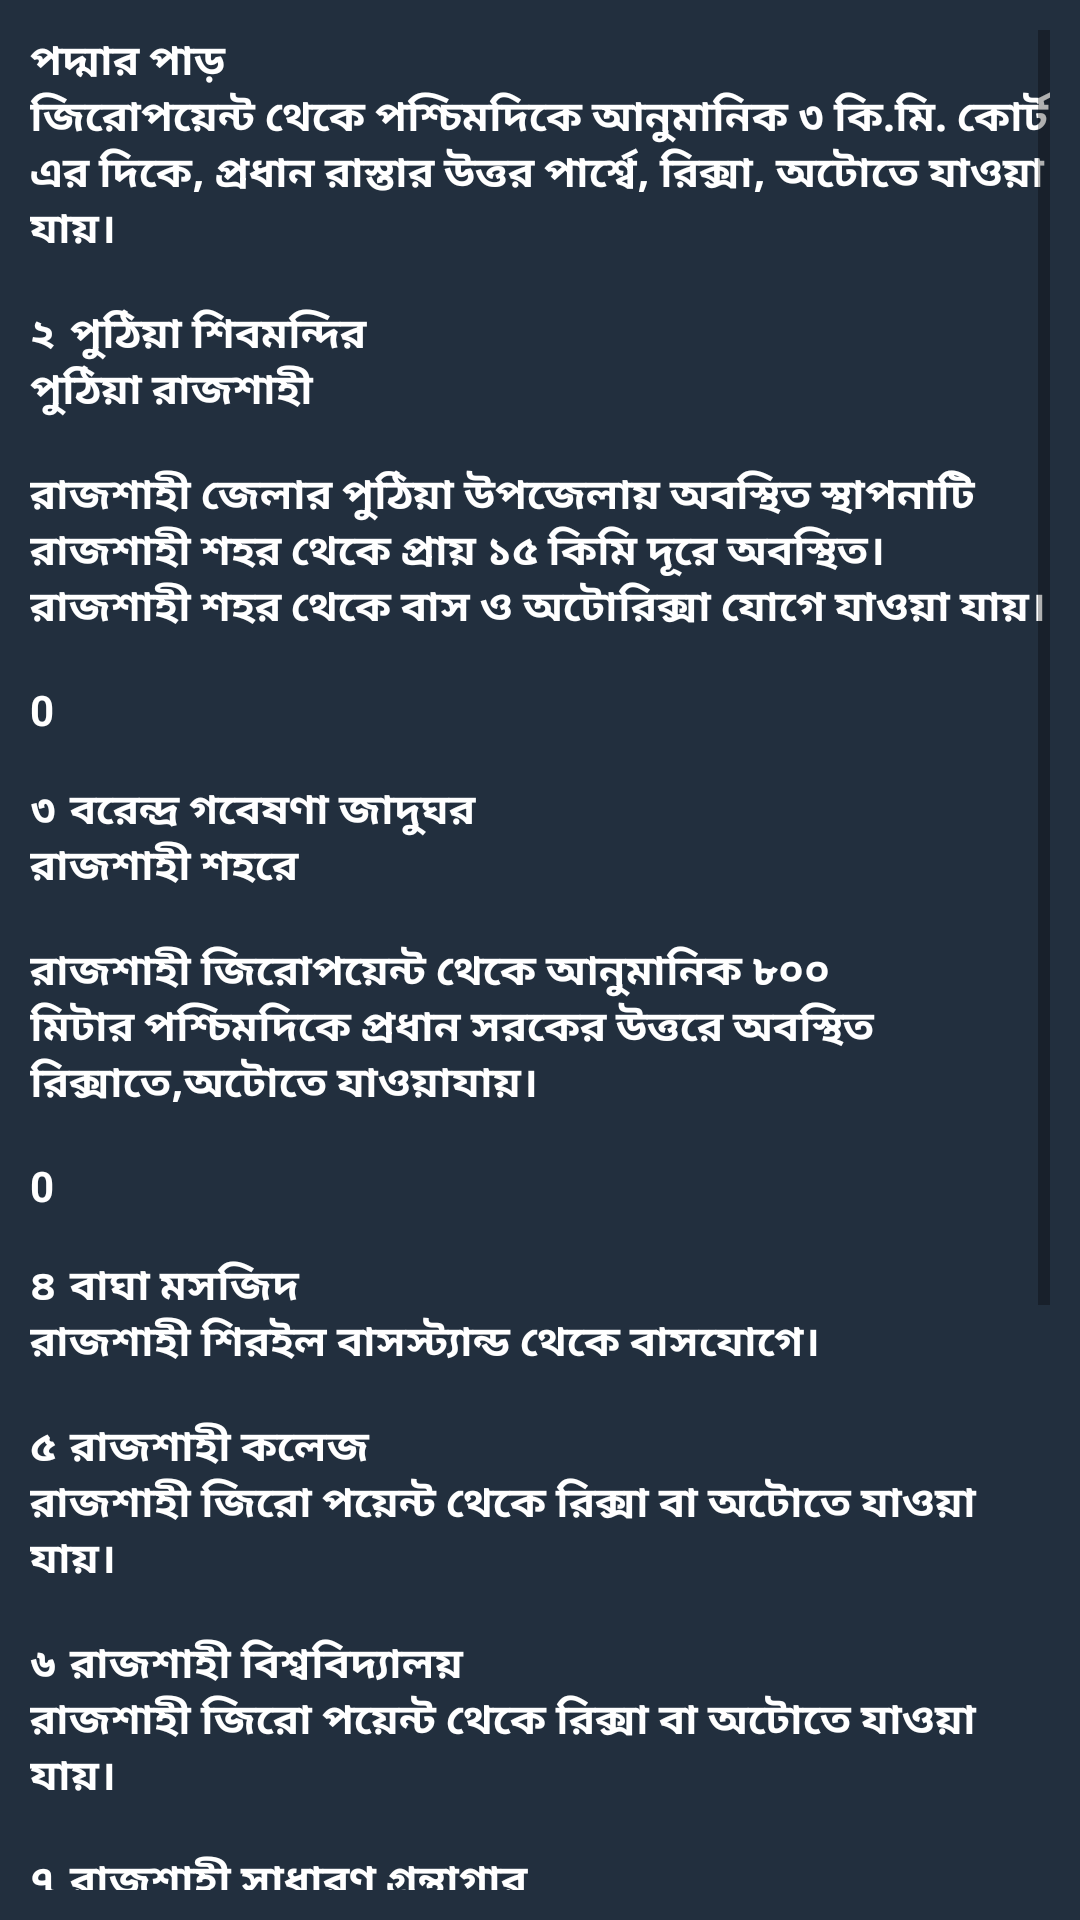

This screen was rendered from an Android layout file. Write that file and the resources it references.
<!-- AndroidManifest.xml: application theme Theme.Rajshahi -->
<!-- res/layout/activity_place.xml -->
<?xml version="1.0" encoding="utf-8"?>
<LinearLayout xmlns:android="http://schemas.android.com/apk/res/android"
    xmlns:app="http://schemas.android.com/apk/res-auto"
    xmlns:tools="http://schemas.android.com/tools"
    android:background="#222F3E"
    android:layout_width="match_parent"
    android:layout_height="match_parent"
    tools:context=".place">
    <ScrollView
        android:layout_width="match_parent"
        android:layout_height="match_parent"
        android:layout_margin="5dp"
        android:padding="5dp">

        <TextView
            android:layout_width="match_parent"
            android:layout_height="match_parent"
            android:text="@string/place"
            android:textColor="@color/white"
            android:textStyle="bold"/>
    </ScrollView>

</LinearLayout>
<!-- resources referenced by this layout -->
<resources>
  <string name="place">"পদ্মার পাড়
  জিরোপয়েন্ট থেকে পশ্চিমদিকে আনুমানিক ৩ কি.মি. কোর্ট এর দিকে, প্রধান রাস্তার উত্তর পার্শ্বে, রিক্সা, অটোতে যাওয়া যায়।
  
  ২	পুঠিয়া শিবমন্দির
  পুঠিয়া রাজশাহী
  
  রাজশাহী জেলার পুঠিয়া উপজেলায় অবস্থিত স্থাপনাটি রাজশাহী শহর থেকে প্রায় ১৫ কিমি দূরে অবস্থিত। রাজশাহী শহর থেকে বাস ও অটোরিক্সা যোগে যাওয়া যায়।
  
  0
  
  ৩	বরেন্দ্র গবেষণা জাদুঘর
  রাজশাহী শহরে
  
  রাজশাহী জিরোপয়েন্ট থেকে আনুমানিক ৮০০ মিটার পশ্চিমদিকে প্রধান সরকের উত্তরে অবস্থিত রিক্সাতে,অটোতে যাওয়াযায়।
  
  0
  
  ৪	বাঘা মসজিদ
  রাজশাহী শিরইল বাসস্ট্যান্ড থেকে বাসযোগে।
  
  ৫	রাজশাহী কলেজ
  রাজশাহী জিরো পয়েন্ট থেকে রিক্সা বা অটোতে যাওয়া যায়।
  
  ৬	রাজশাহী বিশ্ববিদ্যালয়
  রাজশাহী জিরো পয়েন্ট থেকে রিক্সা বা অটোতে যাওয়া যায়।
  
  ৭	রাজশাহী সাধারণ গ্রন্থাগার
  রাজশাহী জিরো পয়েন্ট থেকে রিক্সা বা অটোতে যাওয়া যায়।
  
  ৮	শহীদ কামারুজ্জামান কেন্দ্রীয় উদ্যান ও চিড়িয়াখানা
  জিরোপয়েন্টথেকে পশ্চিমদিকে আনুমানিক ৩ কি.মি. কোর্ট এর দিকে, প্রধান রাস্তার উত্তর পার্শ্বে
  
  জিরো পয়েন্ট থেকে পশ্চিমদিকে আনুমানিক ৩ কি.মি. কোর্ট এর দিকে, প্রধান রাস্তার উত্তর পার্শ্বে, রিক্সা, অটোতে যাওয়াযায়।
  
  0
  
  ৯	শাহ্ মখদুমের মাজার
  জিরো পয়েন্ট থেকে পশ্চিমদিকে আনুমানিক ১ কি.মি. রিক্সা, অটোতে যাওয়া যায়।"</string>
  <style name="Theme.Rajshahi" parent="Theme.MaterialComponents.DayNight.DarkActionBar">
          
          <item name="colorPrimary">#222F3E</item>
          <item name="colorPrimaryVariant">@color/purple_700</item>
          <item name="colorOnPrimary">@color/white</item>
          
          <item name="colorSecondary">@color/teal_200</item>
          <item name="colorSecondaryVariant">@color/teal_700</item>
          <item name="colorOnSecondary">@color/black</item>
          
          <item name="android:statusBarColor">@color/black</item>
          
      </style>
  <!-- not gathered from this repository: default colours our renderer supplied (Android Studio template values) -->
  <color name="purple_700">#FF3700B3</color>
  <color name="teal_200">#FF03DAC5</color>
  <color name="teal_700">#FF018786</color>
  <color name="black">#FF000000</color>
  <color name="white">#FFFFFFFF</color>
</resources>
